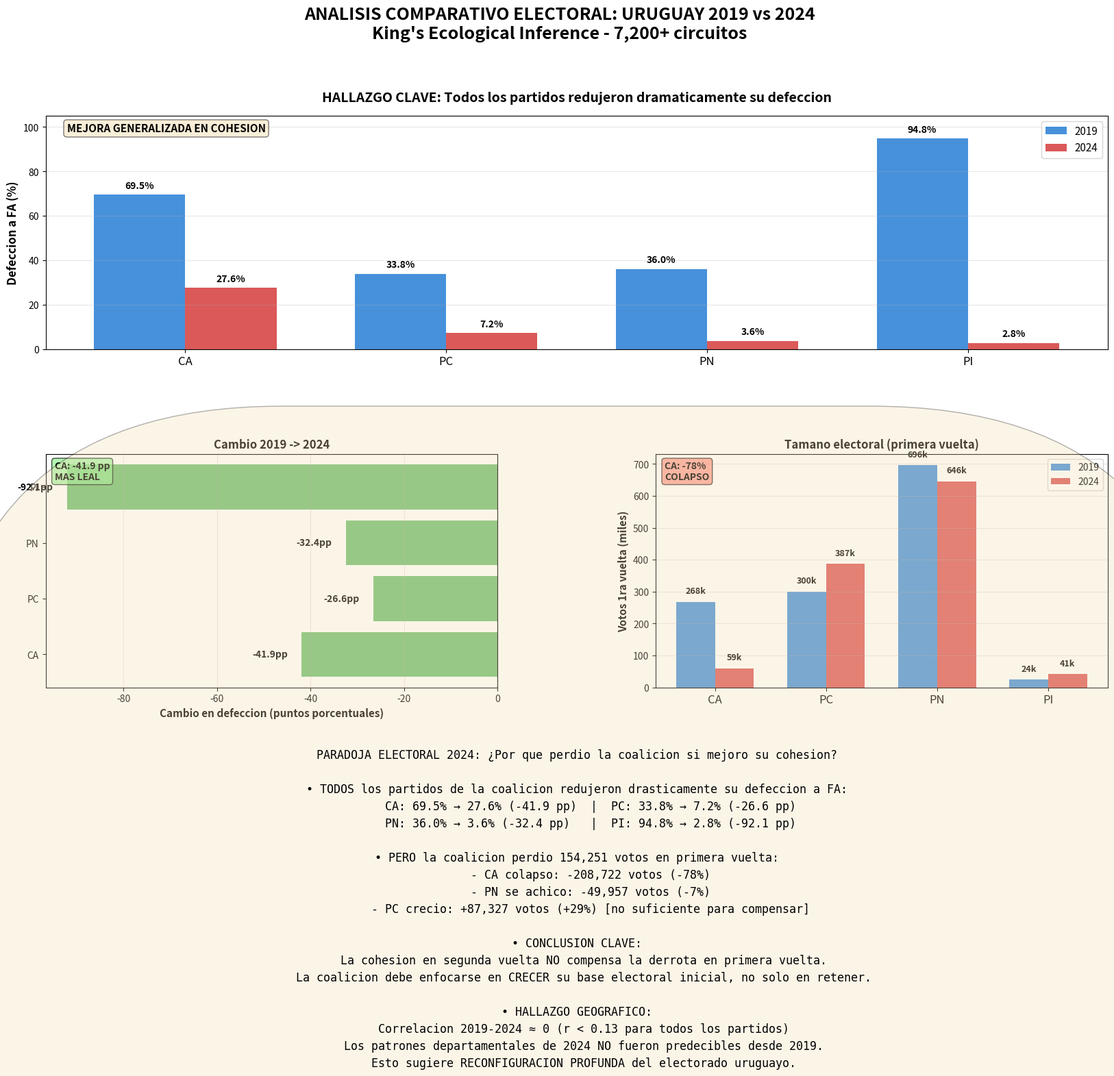

Generate this figure with matplotlib: (Note: this script raises an exception after producing the figure.)
"""
Figura de síntesis del análisis comparativo 2019-2024
Muestra los hallazgos clave en un solo gráfico comprehensivo
"""

import matplotlib.pyplot as plt
import matplotlib.patches as mpatches
from pathlib import Path
import numpy as np

# Paths
BASE_DIR = Path(r"E:\Proyectos VS CODE\Eco inference 2024")
FIGURES_DIR = BASE_DIR / "outputs" / "figures"

# Datos clave
parties = ['CA', 'PC', 'PN', 'PI']

# Defección a FA (%)
defection_2019 = [69.5, 33.8, 36.0, 94.8]
defection_2024 = [27.6, 7.2, 3.6, 2.8]
change_pp = [-41.9, -26.6, -32.4, -92.1]

# Votos totales (en miles)
votes_2019 = [268, 300, 696, 24]
votes_2024 = [59, 387, 646, 41]

# Crear figura con 3 subplots - MUCHO MÁS GRANDE
fig = plt.figure(figsize=(20, 16))
gs = fig.add_gridspec(3, 2, hspace=0.45, wspace=0.35, top=0.88, bottom=0.05)

# Colores
color_2019 = '#1976D2'
color_2024 = '#D32F2F'
color_change = '#4CAF50'

# =====================================================================
# Panel 1: Defección a FA (comparación)
# =====================================================================
ax1 = fig.add_subplot(gs[0, :])

x = np.arange(len(parties))
width = 0.35

bars1 = ax1.bar(x - width/2, defection_2019, width, label='2019', color=color_2019, alpha=0.8)
bars2 = ax1.bar(x + width/2, defection_2024, width, label='2024', color=color_2024, alpha=0.8)

# Añadir valores
for i, (v1, v2) in enumerate(zip(defection_2019, defection_2024)):
    ax1.text(i - width/2, v1 + 2, f'{v1:.1f}%', ha='center', va='bottom', fontsize=10, fontweight='bold')
    ax1.text(i + width/2, v2 + 2, f'{v2:.1f}%', ha='center', va='bottom', fontsize=10, fontweight='bold')

ax1.set_ylabel('Defeccion a FA (%)', fontsize=12, fontweight='bold')
ax1.set_title('HALLAZGO CLAVE: Todos los partidos redujeron dramaticamente su defeccion',
              fontsize=14, fontweight='bold', pad=15)
ax1.set_xticks(x)
ax1.set_xticklabels(parties, fontsize=12)
ax1.legend(loc='upper right', fontsize=11)
ax1.grid(axis='y', alpha=0.3)
ax1.set_ylim([0, 105])

# Añadir anotación
ax1.text(0.02, 0.97, 'MEJORA GENERALIZADA EN COHESION',
         transform=ax1.transAxes, fontsize=11, fontweight='bold',
         verticalalignment='top', bbox=dict(boxstyle='round', facecolor='wheat', alpha=0.5))

# =====================================================================
# Panel 2: Cambio en puntos porcentuales
# =====================================================================
ax2 = fig.add_subplot(gs[1, 0])

colors_change = [color_change if c < 0 else '#FF5722' for c in change_pp]
bars = ax2.barh(parties, change_pp, color=colors_change, alpha=0.8)

# Añadir valores
for i, (p, v) in enumerate(zip(parties, change_pp)):
    ax2.text(v - 3 if v < 0 else v + 3, i, f'{v:+.1f}pp',
             ha='right' if v < 0 else 'left', va='center',
             fontsize=10, fontweight='bold')

ax2.set_xlabel('Cambio en defeccion (puntos porcentuales)', fontsize=11, fontweight='bold')
ax2.set_title('Cambio 2019 -> 2024', fontsize=12, fontweight='bold')
ax2.axvline(0, color='black', linewidth=1, linestyle='--', alpha=0.5)
ax2.grid(axis='x', alpha=0.3)

# Añadir anotación
ax2.text(0.02, 0.97, 'CA: -41.9 pp\nMAS LEAL',
         transform=ax2.transAxes, fontsize=10, fontweight='bold',
         verticalalignment='top', bbox=dict(boxstyle='round', facecolor='lightgreen', alpha=0.7))

# =====================================================================
# Panel 3: Votos totales (tamaño electoral)
# =====================================================================
ax3 = fig.add_subplot(gs[1, 1])

x = np.arange(len(parties))
width = 0.35

bars1 = ax3.bar(x - width/2, votes_2019, width, label='2019', color=color_2019, alpha=0.8)
bars2 = ax3.bar(x + width/2, votes_2024, width, label='2024', color=color_2024, alpha=0.8)

# Añadir valores
for i, (v1, v2) in enumerate(zip(votes_2019, votes_2024)):
    ax3.text(i - width/2, v1 + 20, f'{v1}k', ha='center', va='bottom', fontsize=9, fontweight='bold')
    ax3.text(i + width/2, v2 + 20, f'{v2}k', ha='center', va='bottom', fontsize=9, fontweight='bold')

ax3.set_ylabel('Votos 1ra vuelta (miles)', fontsize=11, fontweight='bold')
ax3.set_title('Tamano electoral (primera vuelta)', fontsize=12, fontweight='bold')
ax3.set_xticks(x)
ax3.set_xticklabels(parties, fontsize=12)
ax3.legend(loc='upper right', fontsize=10)
ax3.grid(axis='y', alpha=0.3)

# Añadir anotación
ax3.text(0.02, 0.97, 'CA: -78%\nCOLAPSO',
         transform=ax3.transAxes, fontsize=10, fontweight='bold',
         verticalalignment='top', bbox=dict(boxstyle='round', facecolor='salmon', alpha=0.7))

# =====================================================================
# Panel 4: Texto de síntesis
# =====================================================================
ax4 = fig.add_subplot(gs[2, :])
ax4.axis('off')

synthesis_text = """PARADOJA ELECTORAL 2024: ¿Por que perdio la coalicion si mejoro su cohesion?

• TODOS los partidos de la coalicion redujeron drasticamente su defeccion a FA:
    CA: 69.5% → 27.6% (-41.9 pp)  |  PC: 33.8% → 7.2% (-26.6 pp)
    PN: 36.0% → 3.6% (-32.4 pp)   |  PI: 94.8% → 2.8% (-92.1 pp)

• PERO la coalicion perdio 154,251 votos en primera vuelta:
    - CA colapso: -208,722 votos (-78%)
    - PN se achico: -49,957 votos (-7%)
    - PC crecio: +87,327 votos (+29%) [no suficiente para compensar]

• CONCLUSION CLAVE:
  La cohesion en segunda vuelta NO compensa la derrota en primera vuelta.
  La coalicion debe enfocarse en CRECER su base electoral inicial, no solo en retener.

• HALLAZGO GEOGRAFICO:
  Correlacion 2019-2024 ≈ 0 (r < 0.13 para todos los partidos)
  Los patrones departamentales de 2024 NO fueron predecibles desde 2019.
  Esto sugiere RECONFIGURACION PROFUNDA del electorado uruguayo."""

ax4.text(0.5, 0.5, synthesis_text,
         transform=ax4.transAxes,
         fontsize=12,
         verticalalignment='center',
         horizontalalignment='center',
         family='monospace',
         bbox=dict(boxstyle='round', facecolor='wheat', alpha=0.3, pad=30),
         linespacing=1.5)

# Título general
fig.suptitle('ANALISIS COMPARATIVO ELECTORAL: URUGUAY 2019 vs 2024\n' +
             'King\'s Ecological Inference - 7,200+ circuitos',
             fontsize=18, fontweight='bold')

# Guardar
output_file = FIGURES_DIR / "synthesis_2019_2024.png"
plt.savefig(output_file, dpi=300, bbox_inches='tight', facecolor='white')
plt.close()

print(f"OK Generado: {output_file}")
print("\nFigura de sintesis creada exitosamente.")
